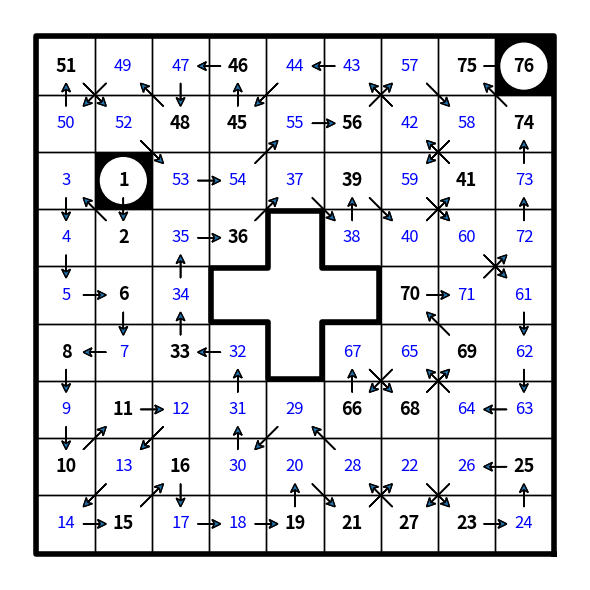

Recreate this plot in Python.
from __future__ import annotations

import datetime
import itertools
from collections import defaultdict
from collections.abc import Mapping, Sequence
from typing import Any, NamedTuple, Optional

import numpy as np
from matplotlib import patches, pyplot as plt
from matplotlib.pyplot import arrow


class Square(NamedTuple):
    row: int
    column: int

    def __str__(self) -> str:
        return f"r{self.row}c{self.column}"

    def __repr__(self) -> str:
        return str(self)


class Hidato:
    grid: Mapping[Square, int]

    def __init__(self, puzzle: str):
        self.grid = self.get_initial_grid(puzzle)

    def solve(self) -> None:
        reverse_grid = {value: location for location, value in self.grid.items() if value > 0}
        values = reverse_grid.keys()
        sorted_values = sorted(values)
        segments = []
        for this, next_one in zip(sorted_values, sorted_values[1:]):
            if next_one != this + 1:
                segment = Segment(self.grid, this, next_one, reverse_grid[this], reverse_grid[next_one])
                segments.append(segment)

        segment_square_already_handled = set()
        done_segments = set()

        while segments:
            print(f'\n******************* {len(segments)}')
            table = {segment: segment.get_statistics() for segment in segments}
            already_handled_length = len(segment_square_already_handled)

            square_to_segment = defaultdict(list)
            for segment in segments:
                for square in table[segment].possible:
                    square_to_segment[square].append(segment)
            singletons = [(square, segments[0]) for square, segments in square_to_segment.items()
                          if len(segments) == 1]
            for square, segment in singletons:
                if not (segment, square) in segment_square_already_handled:
                    print(f"{segment} is the only segment containing {square}")
                    segment.require_square(square)
                    segment_square_already_handled.add((segment, square))

            for segment in segments:
                delta = [square for square in table[segment].required
                         if (segment, square) not in segment_square_already_handled]
                if delta:
                    print(f'{segment} always includes {", ".join(map(str, delta))}')

                for square in delta:
                    segment_square_already_handled.add((segment, square))
                    for other_segment in segments:
                        if other_segment != segment and square in table[other_segment].possible:
                            other_segment.prohibit_square(square)

                delta = [squares for squares in table[segment].required_pairs
                         if (segment, squares) not in segment_square_already_handled]
                for squares in delta:
                    segment_square_already_handled.add((segment, squares))
                    print(f'{segment} always includes one of {squares}')
                    for other_segment in segments:
                        if other_segment != segment and \
                                all(square in table[other_segment].possible for square in squares):
                            other_segment.prohibit_squares(squares)

            done_segments.update(segment for segment in segments if table[segment].length == 1)
            segments = [segment for segment in segments if segment not in done_segments]

            if already_handled_length == len(segment_square_already_handled):
                break

        square_to_values = defaultdict(set)
        for segment in segments + list(done_segments):
            segment.add_results(square_to_values)
        for square, value in self.grid.items():
            if value != 0:
                square_to_values[square].add(value)
        self.draw_grid(square_to_values)

    def solve2(self) -> None:
        def neighbors(location: Square) -> Sequence[Square]:
            r, c = location
            return [Square(r + dr, c + dc) for dr in (-1, 0, 1) for dc in (-1, 0, 1) if dr or dc]

        reverse_grid = {value: location for location, value in self.grid.items() if value > 0}
        values = reverse_grid.keys()
        paths = [[reverse_grid[1]]]
        for value in range(2, max(values) + 1):
            if value not in reverse_grid:
                paths = [path + [neighbor] for path in paths
                         for neighbor in neighbors(path[-1])
                         if neighbor not in path and self.grid.get(neighbor) == 0]
            else:
                square = reverse_grid[value]
                good_neighbors = set(neighbors(square))
                paths = [path + [square] for path in paths if path[-1] in good_neighbors]
            print(value, len(paths))

        square_to_values = defaultdict(set)
        for path in paths:
            for value, square in enumerate(path, start=1):
                square_to_values[square].add(value)
        self.draw_grid(square_to_values)

    @staticmethod
    def get_initial_grid(puzzle: str) -> dict[Square, int]:
        grid = {}
        lines = [line for line in puzzle.splitlines() if line]
        for row, line in enumerate(lines, start=1):
            for col, item in enumerate(line.rstrip().split(' '), start=1):
                if item == '..':
                    grid[Square(row, col)] = 0
                elif item.lower() == 'xx':
                    pass
                else:
                    grid[Square(row, col)] = int(item)
        max_value = max(grid.values())
        assert max_value == len(grid)
        return grid

    def draw_grid(self, square_to_values: Mapping[Square, set[int]]) -> None:
        figure, axes = plt.subplots(1, 1, figsize=(6, 6), dpi=100)
        reverse_grid = {value: square for square, values in square_to_values.items()
                        if len(values) == 1 for value in [next(iter(values))]}

        max_row = max(row for row, _ in self.grid.keys())
        max_col = max(col for _, col in self.grid.keys())
        max_value = max(self.grid.values())

        # set (1,1) as the top-left corner, and (max_column, max_row) as the bottom right.
        axes.axis([1, max_col + 1, max_row + 1, 1])
        axes.axis('equal')
        axes.axis('off')
        figure.tight_layout()

        given = dict(fontsize=13, color='black', weight='heavy')
        found = dict(fontsize=12, color='blue', weight='normal')
        small = dict(fontsize=8, color='red', weight='normal')

        self.draw_outline(list(self.grid.keys()), inset=-2/72, linestyle=None, linewidth=4)
        for (row, col), values in square_to_values.items():
            value = next(iter(values)) if len(values) == 1 else 0
            if value not in (1, max_value):
                axes.add_patch(patches.Rectangle((col, row), 1, 1, linewidth=1, edgecolor='black', facecolor='none'))
            else:
                axes.add_patch(patches.Rectangle((col, row), 1, 1, linewidth=1, edgecolor='black', facecolor='black'))
                axes.add_patch(patches.Circle((col + .5, row + .5), .4, linewidth=1, edgecolor='white', facecolor='w'))
            if value != 0:
                args = given if value in self.grid.values() else found
                axes.text(col + .5, row + .5, str(value),
                          verticalalignment='center', horizontalalignment='center', **args)
                if value + 1 in reverse_grid:
                    row2, col2 = reverse_grid[value + 1]
                    mid_row, mid_col = (row + row2 + 1) / 2, (col + col2 + 1) / 2
                    d_row, d_col = row2 - row, col2 - col
                    axes.add_patch(arrow(mid_col - .2 * d_col, mid_row - .2 * d_row, .4 * d_col, .4 * d_row,
                                         head_length=.15, overhang=.3,
                                         head_width=.15, length_includes_head=True))
            elif len(values) <= 3:
                string = '\n'.join(str(value) for value in sorted(values))
                axes.text(col + .5, row + .5, string,
                          verticalalignment='center', horizontalalignment='center', **small)
        plt.show()

    @staticmethod
    def draw_outline(squares: Sequence[Square], *, inset: float = .1, **args: Any) -> None:
        args = {'color': 'black', 'linewidth': 2, 'linestyle': "dotted", **args}
        squares_set = set(squares)

        # A wall is identified by the square it is in, and the direction you'd be facing from the center of that
        # square to see the wall.  A wall separates a square inside of "squares" from a square out of it.
        walls = {(row, column, dr, dc)
                 for row, column in squares for dr, dc in ((0, 1), (0, -1), (1, 0), (-1, 0))
                 if (row + dr, column + dc) not in squares_set}

        while walls:
            start_wall = current_wall = next(iter(walls))  # pick some wall
            points: list[np.ndarray] = []

            while True:
                # Find the connecting point between the current wall and the wall to the right and add it to our
                # set of points

                row, column, ahead_dr, ahead_dc = current_wall  # square, and direction of wall from center
                right_dr, right_dc = ahead_dc, -ahead_dr  # The direction if we turned right

                # Three possible next walls, in order of preference.
                #  1) The wall makes a right turn, staying with the current square
                #  2) The wall continues in its direction, going into the square to our right
                #  3) The wall makes a left turn, continuing in the square diagonally ahead to the right.
                next1 = (row, column, right_dr, right_dc)   # right
                next2 = (row + right_dr, column + right_dc, ahead_dr, ahead_dc)  # straight
                next3 = (row + right_dr + ahead_dr, column + right_dc + ahead_dc, -right_dr, -right_dc)  # left

                # It is possible for next1 and next3 to both be in walls if we have two squares touching diagonally.
                # In that case, we prefer to stay within the same cell, so we prefer next1 to next3.
                next_wall = next(x for x in (next1, next2, next3) if x in walls)
                walls.remove(next_wall)

                if next_wall == next2:
                    # We don't need to add a point if the wall is continuing in the direction it was going.
                    pass
                else:
                    np_center = np.array((row, column)) + .5
                    np_ahead = np.array((ahead_dr, ahead_dc))
                    np_right = np.array((right_dr, right_dc))
                    right_inset = inset if next_wall == next1 else -inset
                    points.append(np_center + (.5 - inset) * np_ahead + (.5 - right_inset) * np_right)

                if next_wall == start_wall:
                    break
                current_wall = next_wall

            points.append(points[0])
            pts = np.vstack(points)
            plt.plot(pts[:, 1], pts[:, 0], **args)


class Statistic(NamedTuple):
    length: int
    possible: set[Square]
    required: set[Square]
    required_pairs: set[tuple[Square, Square]]


class Segment:
    start: int
    end: int
    start_location: Square
    end_location: Square
    paths: list[tuple[Square, ...]]
    statistics: Optional[Statistic]

    def __init__(self, grid: Mapping[Square, int], start: int, end: int,
                 start_location: Square, end_location: Square) -> None:
        self.start = start
        self.end = end
        self.start_location = start_location
        self.end_location = end_location
        self.paths = self.get_initial_paths(grid)
        self.statistics = None
        print(f'There are {len(self.paths)} paths from {self.start} to {self.end}')

    def __len__(self) -> int:
        return len(self.paths)

    def __hash__(self) -> int:
        return hash(repr(self))

    def __eq__(self, other: Segment) -> bool:
        return self is other

    def __str__(self) -> str:
        return f"Segment {self.start}-{self.end}"

    def __repr__(self) -> str:
        return str(self)

    def get_initial_paths(self, grid) -> list[tuple[Square, ...]]:
        def neighbors(location: Square) -> Sequence[Square]:
            r, c = location
            return [Square(r + dr, c + dc) for dr in (-1, 0, 1) for dc in (-1, 0, 1) if dr or dc]

        paths = [[self.start_location]]
        for _ in range(self.end - self.start - 1):
            paths = [path + [neighbor] for path in paths
                     for neighbor in neighbors(path[-1])
                     if neighbor not in path and grid.get(neighbor) == 0]
        paths = [path + [neighbor] for path in paths
                 for neighbor in neighbors(path[-1])
                 if neighbor == self.end_location]
        self.check_debug()
        return [tuple(path[1:-1]) for path in paths]

    def require_square(self, square: Square) -> None:
        self.check_debug()
        old_length = len(self)
        self.paths = [path for path in self.paths if square in path]
        if old_length != len(self):
            print(f'  {self} reduced {old_length} -> {len(self)} because path must include {square}')

    def prohibit_square(self, square: Square) -> None:
        self.check_debug()
        old_length = len(self)
        self.paths = [path for path in self.paths if square not in path]
        if old_length != len(self):
            print(f'  {self} reduced {old_length} -> {len(self)} because path cannot include {square}')

    def prohibit_squares(self, squares: Sequence[Square]) -> None:
        self.check_debug()
        old_length = len(self)
        self.paths = [path for path in self.paths if not all(square in path for square in squares)]
        if old_length != len(self):
            print(f'  {self} reduced {old_length} -> {len(self)} because path cannot include all {squares}')

    def get_statistics(self) -> Statistic:
        if self.statistics and self.statistics.length == len(self):
            return self.statistics
        paths_as_sets = [set(path) for path in self.paths]
        possible = set.union(*paths_as_sets)
        required = set.intersection(*paths_as_sets)
        pairs = {
            (x, y) for x, y in itertools.combinations(possible - required, 2)
            if all(x in path or y in path for path in self.paths)}
        pairs = {tuple(sorted(item)) for item in pairs}
        self.statistics = Statistic(length=len(self), possible=possible, required=required, required_pairs=pairs)
        return self.statistics

    def add_results(self, result: dict[Square, set[int]]) -> None:
        result[self.start_location].add(self.start)
        result[self.end_location].add(self.end)
        for path in self.paths:
            for value, square in enumerate(path, start=self.start + 1):
                result[square].add(value)

    def check_debug(self) -> None:
        pass


PUZZLE = """
.. .. xx xx xx xx xx xx 67 68
04 .. .. 09 xx xx .. .. .. ..
xx 02 .. .. .. .. .. 64 .. xx
xx 01 .. 24 .. .. 18 .. 62 xx
xx xx 26 .. 12 16 .. .. xx xx
xx xx 27 30 .. .. 15 .. xx xx
xx 35 .. 32 .. .. .. .. 58 xx
xx .. 34 .. 43 45 49 48 .. xx
.. 39 .. .. xx xx .. .. 54 55
.. .. xx xx xx xx xx xx .. ..
"""

PUZZLE2 = """
35 33 .. .. 26 .. .. .. .. ..
36 .. 32 31 .. 27 23 20 19 ..
.. 39 xx xx xx xx xx xx .. 16
38 .. xx .. .. .. 74 xx .. 15
.. 43 xx .. .. 75 .. xx .. 10
42 .. xx .. 71 69 .. xx 09 ..
45 .. xx .. .. 82 .. xx .. 01
.. 47 xx xx .. .. xx xx .. 02
.. 51 54 .. 64 .. 62 61 06 ..
.. 52 .. 56 .. 63 .. .. 05 ..
"""

PUZZLE3 = """
.. .. 72 16 18 28 .. 26 25 24
69 .. .. .. .. .. 20 .. .. ..
.. 68 .. ..
65 .. .. ..
33 .. 10 .. 07 .. 04 01
34 .. .. .. 08 05 .. 02
35 .. .. 41
61 .. .. ..
.. 37 .. .. .. 44 45 46 .. ..
.. .. .. 55 .. .. .. .. 47 49
"""

PUZZLE4 = """
65 .. .. .. .. .. 18 .. 16 ..
.. 66 68 .. .. .. .. 17 15 ..
XX 67 .. .. XX XX .. 11 ..
XX .. .. .. XX XX .. .. ..
58 .. XX XX .. 26 XX XX 01 ..
76 57 XX XX .. 28 XX XX .. ..
XX .. 55 .. XX XX 04 .. ..
XX .. .. 34 XX XX .. .. 42
.. .. 32 .. .. .. 45 38 .. ..
.. 51 .. .. .. 46 .. .. .. ..
"""

PUZZLE_09_24 = """
XX XX .. 01 .. .. .. ..
XX 04 06 .. .. 70 69 .. 62
.. .. 03 XX .. .. XX 66 65 ..
13 .. .. 76 26 .. .. .. .. 59
.. 12 11 .. .. 27 .. 56 .. ..
.. 17 .. .. 78 .. 29 53 .. 51
16 .. .. XX .. .. XX 44 52 ..
19 .. .. .. XX XX .. 45 .. ..
XX XX 34 .. .. 39 42 ..
XX XX XX 36 37 41 ..
"""


PUZZLE_09_26 = """
XX XX 40 04 ..
XX .. .. 03 17 ..
.. 36 02 .. .. 18 ..
.. 32 .. 01 07 13 ..
.. .. .. .. .. .. 12
28 .. .. .. .. .. 11
29 XX 25 XX .. XX 10
"""

PUZZLE_09_27 = """
XX XX XX 44 .. XX XX XX
XX 16 .. .. 36 38 .. XX
XX 18 .. .. 42 .. 01
21 .. 13 14 .. .. 03 02
.. 20 .. .. .. .. 06 ..
XX .. 30 .. .. .. 08
XX .. .. .. 28 .. ..
XX XX XX .. ..
"""

PUZZLE_09_28 = """
.. .. 02 19 .. 22 .. 31
.. 01 16 .. 20 .. .. 29
.. .. 14 .. .. 26 28 ..
.. .. .. xx xx 25 .. ..
12 .. .. xx xx 37 35 60
.. .. .. .. 52 38 .. ..
.. .. 43 41 .. 39 55 ..
.. .. .. .. .. .. .. 57
"""

PUZZLE_09_30 = """
.. 72 73 .. .. .. .. 14 12
68 .. .. 18 75 76 .. .. 11
.. 69 .. 25 .. .. 04 .. ..
.. .. .. .. XX 29 01 .. ..
.. 23 .. XX XX XX .. 06 ..
.. 54 .. 52 XX .. 36 .. ..
.. .. 53 .. .. 33 34 37 ..
.. 59 56 .. .. .. 43 40 39
.. 60 .. .. 46 45 .. .. ..
"""

PUZZLE_10_07 = """
XX XX 20 .. .. .. .. ..
XX 21 .. 19 .. 15 .. .. ..
26 .. 23 XX .. .. XX .. 61 ..
.. 24 .. .. 08 .. 02 .. 04 55
.. 31 30 78 .. 11 01 .. .. ..
.. 35 .. 71 70 10 .. .. .. ..
.. 36 .. XX 72 69 XX .. 50 ..
.. 38 .. .. XX XX .. .. 49 ..
XX XX .. .. 43 .. .. ..
XX XX XX .. .. 42 46 
"""

PUZZLE_11_11 = """
39 .. 01 .. .. .. .. 06
.. 37 .. 35 03 31 .. ..
41 42 62 29 .. .. .. ..
45 .. .. .. .. .. .. XX
XX 46 47 27 .. .. 14 ..
.. .. .. 59 .. .. .. 13
52 55 .. 58 .. 22 20 17
54 .. .. 57 .. 23 .. 18
"""

PUZZLE_11_14 = """
.. 13 15 .. .. .. 22 .. .. ..
.. 12 .. 16 17 34 .. 31 30 ..
09 .. 05 .. .. .. .. .. .. ..
08 06 .. 36 02 XX XX XX XX XX
40 39 38 .. 01 .. .. .. .. ..
.. .. .. .. .. 48 49 53 .. ..
XX XX XX XX XX .. .. 57 85 83
.. 66 .. .. .. 75 .. .. .. 81
.. 65 72 61 .. .. .. 77 .. ..
.. .. .. 73 .. 90 .. .. .. ..
"""

PUZZLE_2021_01_28 = """
03 04 .. .. .. .. XX XX XX ..
XX .. 01 07 .. 10 XX XX .. 23
XX XX .. 15 .. .. XX .. 24 ..
XX XX XX 13 16 18 .. 33 31 ..
64 .. .. 60 XX XX .. .. 30 ..
.. 63 59 .. XX XX .. .. 29 ..
.. 68 58 .. 53 .. ..
.. .. 56 XX .. .. 47 39
71 .. XX XX .. 48 .. 44 ..
72 XX XX XX .. 49 .. .. .. ..
"""

PUZZLE_2021_02_04 = """
XX .. .. 01 .. .. ..
.. .. .. .. .. 05 17 ..
34 .. 30 .. 06 08 21 ..
35 .. .. 25 .. .. 09 ..
.. 38 .. .. 24 .. 10 14
.. 40 57 .. 48 .. 12 ..
60 43 .. .. .. 49 .. ..
XX .. .. .. 55 .. ..
"""

PUZZLE_2021_02_13 = """
.. .. .. .. .. .. .. .. 01 ..
.. 14 .. .. .. .. 05 82 .. ..
.. 13 .. 22 10 84 .. .. 76 ..
.. .. 24 XX XX XX XX .. 77 ..
30 28 26 XX XX XX XX 79 .. ..
32 .. .. XX XX XX XX .. 65 ..
33 .. 43 XX XX XX XX 66 .. ..
35 .. .. 44 .. 51 .. 68 .. ..
.. 36 .. .. .. 52 53 56 58 ..
.. 37 .. 47 48 .. .. .. 60 ..
"""

PUZZLE_2021_02_24 = """
XX XX XX XX ..
XX XX .. .. 27 .. ..
18 .. 22 21 26 .. .. 44 ..
.. .. .. 63 .. .. .. .. 43
.. .. .. .. 33 61 40 49 ..
15 .. .. .. .. .. .. 41 ..
.. 09 35 03 .. .. 58 52 ..
.. 08 .. .. XX 01 .. 53 ..
.. .. XX XX XX XX XX .. 55
"""
PUZZLE_2021_03_05 = """
XX XX 18 .. 21 .. .. .. 34 ..
XX XX XX 17 .. .. 23 36 .. ..
.. XX XX XX .. 27 .. .. .. ..
.. 69 XX XX 14 .. 41 38 30 ..
.. .. 67 12 .. .. .. 42 .. ..
.. 66 .. .. 55 .. .. .. .. ..
.. 62 .. .. 10 54 XX XX 44 ..
61 .. .. .. 08 .. XX XX XX ..
.. .. .. .. .. .. ..
XX .. 59 79 01 02 03 ..
"""

PUZZLE_2021_06_28 = """
51 .. .. 46 .. .. .. 75 76
.. .. 48 45 .. 56 .. .. 74
.. 01 .. .. .. 39 .. 41 ..
.. 02 .. 36 XX .. .. .. ..
.. 06 .. XX XX XX 70 .. ..
08 .. 33 .. XX .. .. 69 ..
.. 11 .. .. .. 66 68 .. ..
10 .. 16 .. .. .. .. .. 25
.. 15 .. .. 19 21 27 23 ..
"""


def hidato_run() -> None:
    hidato = Hidato(PUZZLE_2021_06_28)
    start = datetime.datetime.now()
    hidato.solve2()
    end = datetime.datetime.now()
    print(end - start)


if __name__ == '__main__':
    hidato_run()
